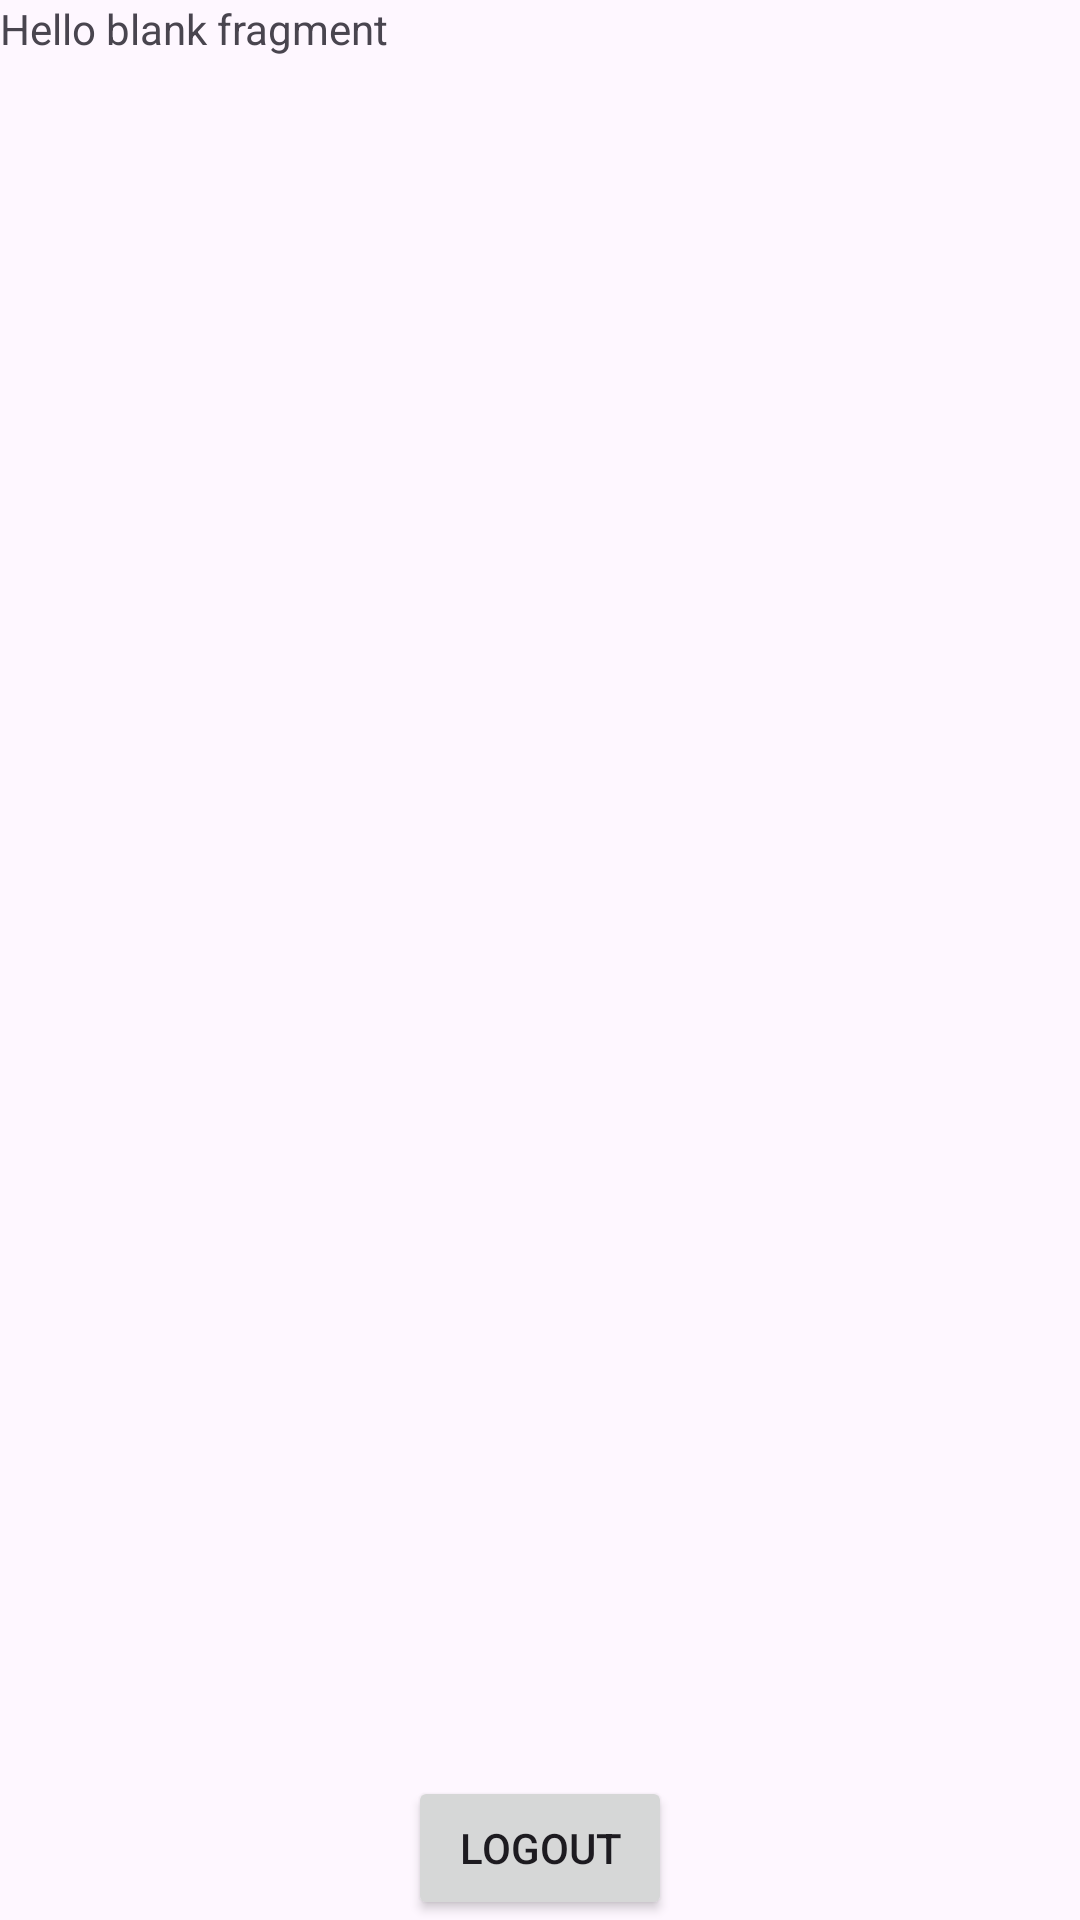

This screen was rendered from an Android layout file. Write that file and the resources it references.
<!-- AndroidManifest.xml: application theme Theme.Daily_tracking -->
<!-- res/layout/fragment_profile.xml -->
<?xml version="1.0" encoding="utf-8"?>
<FrameLayout xmlns:android="http://schemas.android.com/apk/res/android"
    xmlns:tools="http://schemas.android.com/tools"
    android:layout_width="match_parent"
    android:layout_height="match_parent"
    tools:context=".ProfileFragment">

    
    <TextView
        android:layout_width="match_parent"
        android:layout_height="match_parent"
        android:text="@string/hello_blank_fragment" />

    <Button
        android:id="@+id/logoutBtn"
        android:layout_width="wrap_content"
        android:layout_height="wrap_content"
        android:text="Logout"
        android:layout_gravity="center_horizontal|bottom"/>

</FrameLayout>
<!-- resources referenced by this layout -->
<resources>
  <string name="hello_blank_fragment">Hello blank fragment</string>
  <style name="Theme.Daily_tracking" parent="Base.Theme.Daily_tracking" />
  <style name="Base.Theme.Daily_tracking" parent="Theme.Material3.DayNight.NoActionBar">
          
          
      </style>
</resources>
